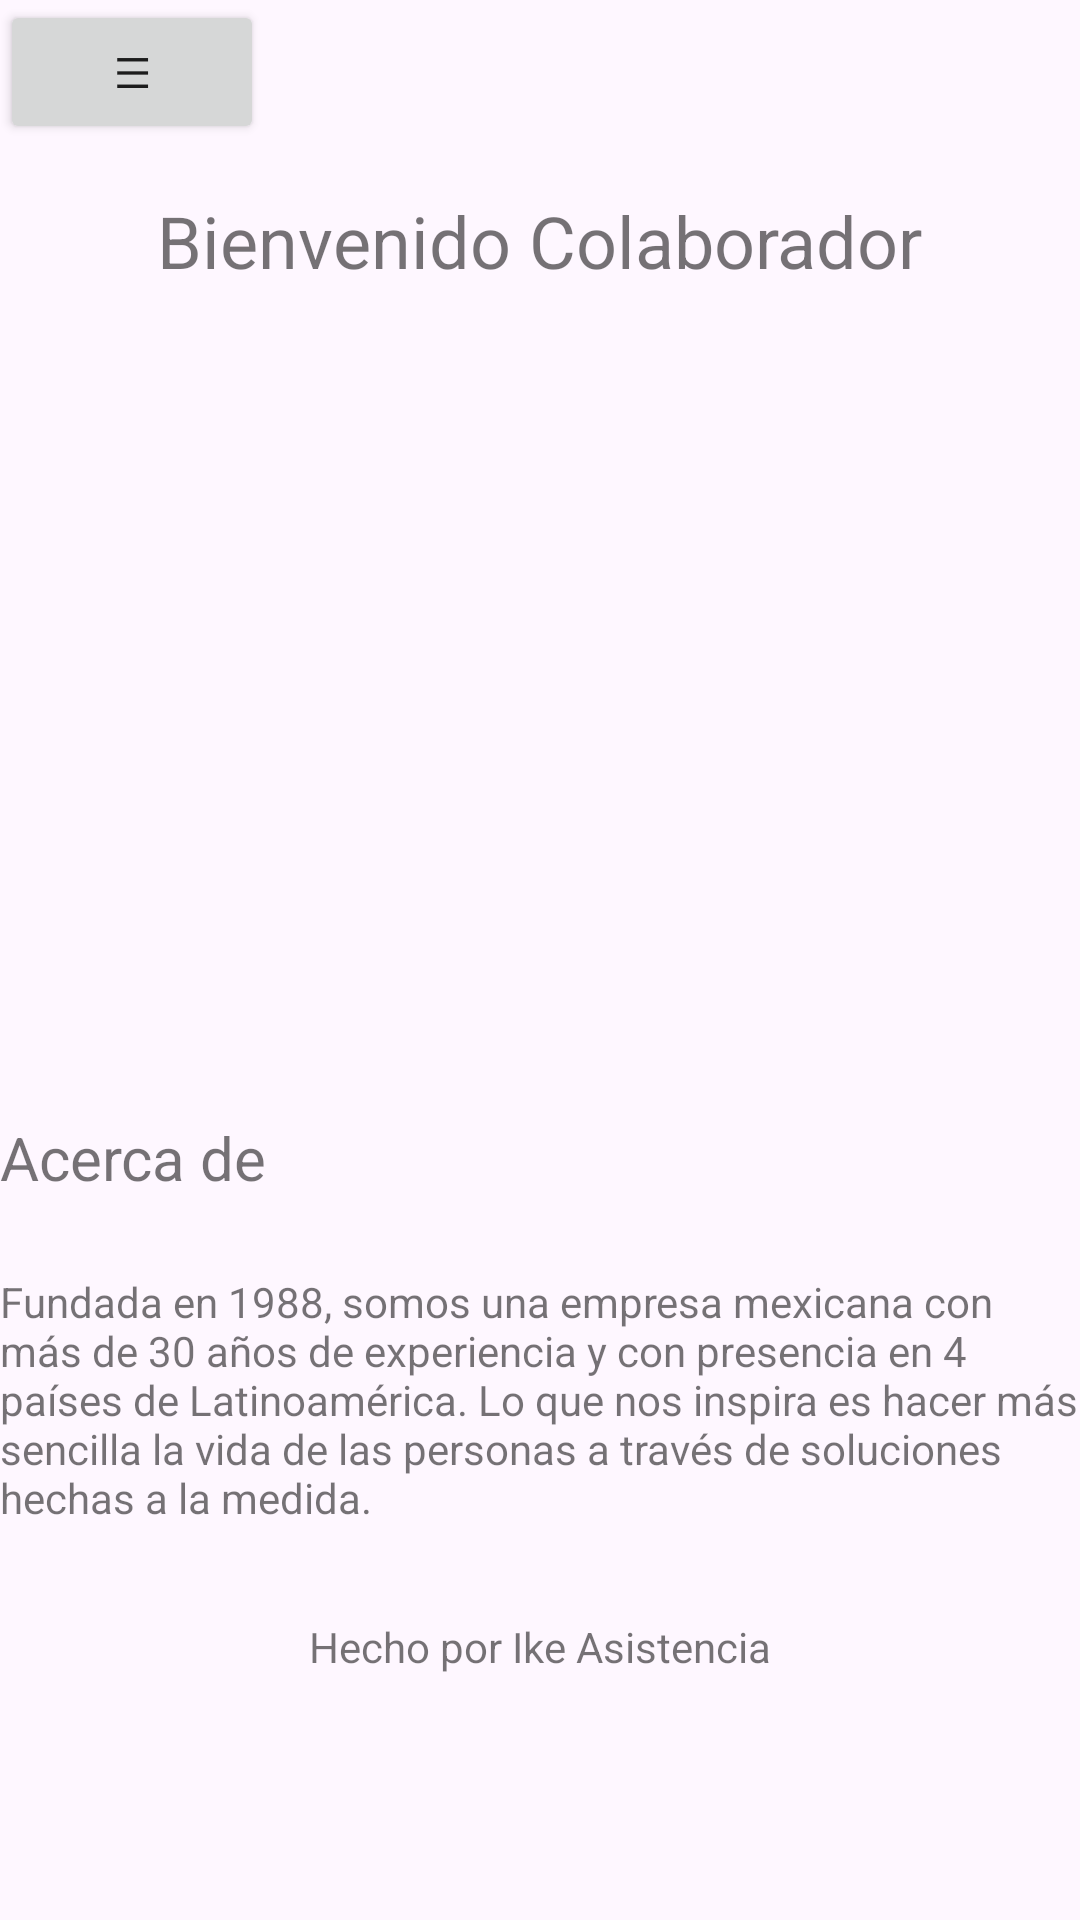

This screen was rendered from an Android layout file. Write that file and the resources it references.
<!-- AndroidManifest.xml: application theme Theme.IkeAsistencia -->
<!-- res/layout/activity_menu_funcionarios.xml -->
<RelativeLayout
    xmlns:android="http://schemas.android.com/apk/res/android"
    xmlns:app="http://schemas.android.com/apk/res-auto"
    android:layout_width="match_parent"
    android:layout_height="match_parent"
    app:theme="@style/AppTheme"
    android:id="@+id/layout">

    
    <FrameLayout
        android:id="@+id/header"
        android:layout_width="match_parent"
        android:layout_height="wrap_content"
        android:orientation="horizontal"
        android:gravity="center_vertical">

        
        <Button
            android:id="@+id/menu_toggle"
            android:layout_width="wrap_content"
            android:layout_height="wrap_content"
            android:text="☰"
            android:onClick="toggleSubMenu" />


        
        <ImageView
            android:id="@+id/logo"
            android:layout_width="wrap_content"
            android:layout_height="wrap_content"
            android:src="@drawable/logo"
            android:layout_marginStart="16dp"
            android:layout_marginEnd="16dp"/>

    </FrameLayout>
    
    <ScrollView
        android:id="@+id/menu_scroll"
        android:layout_width="match_parent"
        android:layout_height="wrap_content"
        android:layout_below="@id/header"
        android:visibility="gone">

        <LinearLayout
            android:id="@+id/menu_list"
            android:layout_width="match_parent"
            android:layout_height="wrap_content"
            android:orientation="vertical"
            android:visibility="gone">

            <Button
                android:id="@+id/menu_usuarios"
                android:layout_width="wrap_content"
                android:layout_height="wrap_content"
                android:text="Usuarios"
                android:onClick="toggleUserSubMenu" />

            <LinearLayout
                android:id="@+id/submenu_usuarios"
                android:layout_width="match_parent"
                android:layout_height="wrap_content"
                android:orientation="vertical"
                android:visibility="gone">

                <Button
                    android:id="@+id/crear_usuario"
                    android:layout_width="wrap_content"
                    android:layout_height="wrap_content"
                    android:text="Crear"
                    android:onClick="navigateToCreateUser" />

                <Button
                    android:id="@+id/modificar_usuarios"
                    android:layout_width="wrap_content"
                    android:layout_height="wrap_content"
                    android:text="Modificar"
                    android:onClick="navigateToModifyUsers" />

                <Button
                    android:id="@+id/eliminar_usuarios"
                    android:layout_width="wrap_content"
                    android:layout_height="wrap_content"
                    android:text="Eliminar"
                    android:onClick="navigateToDeleteUsers" />
                >

            </LinearLayout>

            <Button
                android:id="@+id/menu_trabajadores"
                android:layout_width="wrap_content"
                android:layout_height="wrap_content"
                android:text="Trabajadores"
                android:onClick="toggleWorkerSubMenu" />

            <LinearLayout
                android:id="@+id/submenu_trabajadores"
                android:layout_width="match_parent"
                android:layout_height="wrap_content"
                android:orientation="vertical"
                android:visibility="gone">

                <Button
                    android:id="@+id/crear_trabajador"
                    android:layout_width="wrap_content"
                    android:layout_height="wrap_content"
                    android:text="Crear"
                    android:onClick="navigateToCreateWorker" />

                <Button
                    android:id="@+id/modificar_trabajadores"
                    android:layout_width="wrap_content"
                    android:layout_height="wrap_content"
                    android:text="Modificar"
                    android:onClick="navigateToModifyWorkers" />

                <Button
                    android:id="@+id/eliminar_trabajador"
                    android:layout_width="wrap_content"
                    android:layout_height="wrap_content"
                    android:text="Eliminar"
                    android:onClick="navigateToDeleteWorker" />

            </LinearLayout>

            <Button
                android:id="@+id/menu_proveedores"
                android:layout_width="wrap_content"
                android:layout_height="wrap_content"
                android:text="Proveedores"
                android:onClick="toggleProviderSubMenu" />

            <LinearLayout
                android:id="@+id/submenu_proveedores"
                android:layout_width="match_parent"
                android:layout_height="wrap_content"
                android:orientation="vertical"
                android:visibility="gone">

                <Button
                    android:id="@+id/crear_proveedor"
                    android:layout_width="wrap_content"
                    android:layout_height="wrap_content"
                    android:text="Crear"
                    android:onClick="navigateToCreateProvider" />

                <Button
                    android:id="@+id/modificar_proveedor"
                    android:layout_width="wrap_content"
                    android:layout_height="wrap_content"
                    android:text="Modificar"
                    android:onClick="navigateToModifyProvider" />

                <Button
                    android:id="@+id/eliminar_proveedor"
                    android:layout_width="wrap_content"
                    android:layout_height="wrap_content"
                    android:text="Eliminar"
                    android:onClick="navigateToDeleteProvider" />

            </LinearLayout>

            <Button
                android:id="@+id/menu_tecnicos"
                android:layout_width="wrap_content"
                android:layout_height="wrap_content"
                android:text="Técnicos"
                android:onClick="toggleTechnicianSubMenu" />

            <LinearLayout
                android:id="@+id/submenu_tecnicos"
                android:layout_width="match_parent"
                android:layout_height="wrap_content"
                android:orientation="vertical"
                android:visibility="gone">

                <Button
                    android:id="@+id/crear_tecnico"
                    android:layout_width="wrap_content"
                    android:layout_height="wrap_content"
                    android:text="Crear"
                    android:onClick="navigateToCreateTechnician" />

                <Button
                    android:id="@+id/modificar_tecnico"
                    android:layout_width="wrap_content"
                    android:layout_height="wrap_content"
                    android:text="Modificar"
                    android:onClick="navigateToModifyTechnician" />

                <Button
                    android:id="@+id/eliminar_tecnico"
                    android:layout_width="wrap_content"
                    android:layout_height="wrap_content"
                    android:text="Eliminar"
                    android:onClick="navigateToDeleteTechnician" />

            </LinearLayout>

        </LinearLayout>

    </ScrollView>

    
    <LinearLayout
        android:id="@+id/content_layout"
        android:layout_width="match_parent"
        android:layout_height="696dp"
        android:layout_below="@id/menu_scroll"
        android:orientation="vertical">

        
        <TextView
            android:id="@+id/header_title"
            android:layout_width="wrap_content"
            android:layout_height="wrap_content"
            android:layout_gravity="center_horizontal"
            android:layout_marginTop="16dp"
            android:text="Bienvenido Colaborador"
            android:textSize="24sp" />

        

        

        <LinearLayout
            android:id="@+id/central_layout"
            android:layout_width="match_parent"
            android:layout_height="wrap_content"
            android:layout_marginTop="16dp"
            android:orientation="horizontal">

            

            <RelativeLayout
                android:layout_width="match_parent"
                android:layout_height="wrap_content"
                android:layout_marginTop="16dp"
                android:orientation="horizontal">

                
                <ImageView
                    android:id="@+id/central_image"
                    android:layout_width="match_parent"
                    android:layout_height="244dp"
                    android:src="@drawable/imagen_1" />

                
                <LinearLayout
                    android:id="@+id/text_layout"
                    android:layout_width="wrap_content"
                    android:layout_height="wrap_content"
                    android:layout_below="@id/central_image"
                    android:layout_alignStart="@id/central_image"
                    android:orientation="vertical">

                    <TextView
                        android:id="@+id/about_title"
                        android:layout_width="115dp"
                        android:layout_height="52dp"
                        android:text="Acerca de"
                        android:textSize="20sp" />

                    <TextView
                        android:id="@+id/about_text"
                        android:layout_width="wrap_content"
                        android:layout_height="115dp"
                        android:text="Fundada en 1988, somos una empresa mexicana con más de 30 años de experiencia y con presencia en 4 países de Latinoamérica. Lo que nos inspira es hacer más sencilla la vida de las personas a través de soluciones hechas a la medida." />

                </LinearLayout>

            </RelativeLayout>

        </LinearLayout>






        <TextView
            android:id="@+id/footer_text"
            android:layout_width="wrap_content"
            android:layout_height="wrap_content"
            android:layout_gravity="center_horizontal"
            android:text="Hecho por Ike Asistencia" />

    </LinearLayout>

</RelativeLayout>
<!-- resources referenced by this layout -->
<resources>
  <!-- drawable logo: png bitmap (drawable, 3168 bytes) -->
  <style name="AppTheme" parent="Theme.AppCompat.Light.DarkActionBar">
          
      </style>
  <style name="Theme.IkeAsistencia" parent="Base.Theme.IkeAsistencia" />
  <style name="Base.Theme.IkeAsistencia" parent="Theme.Material3.DayNight.NoActionBar">
          
          
      </style>
</resources>
